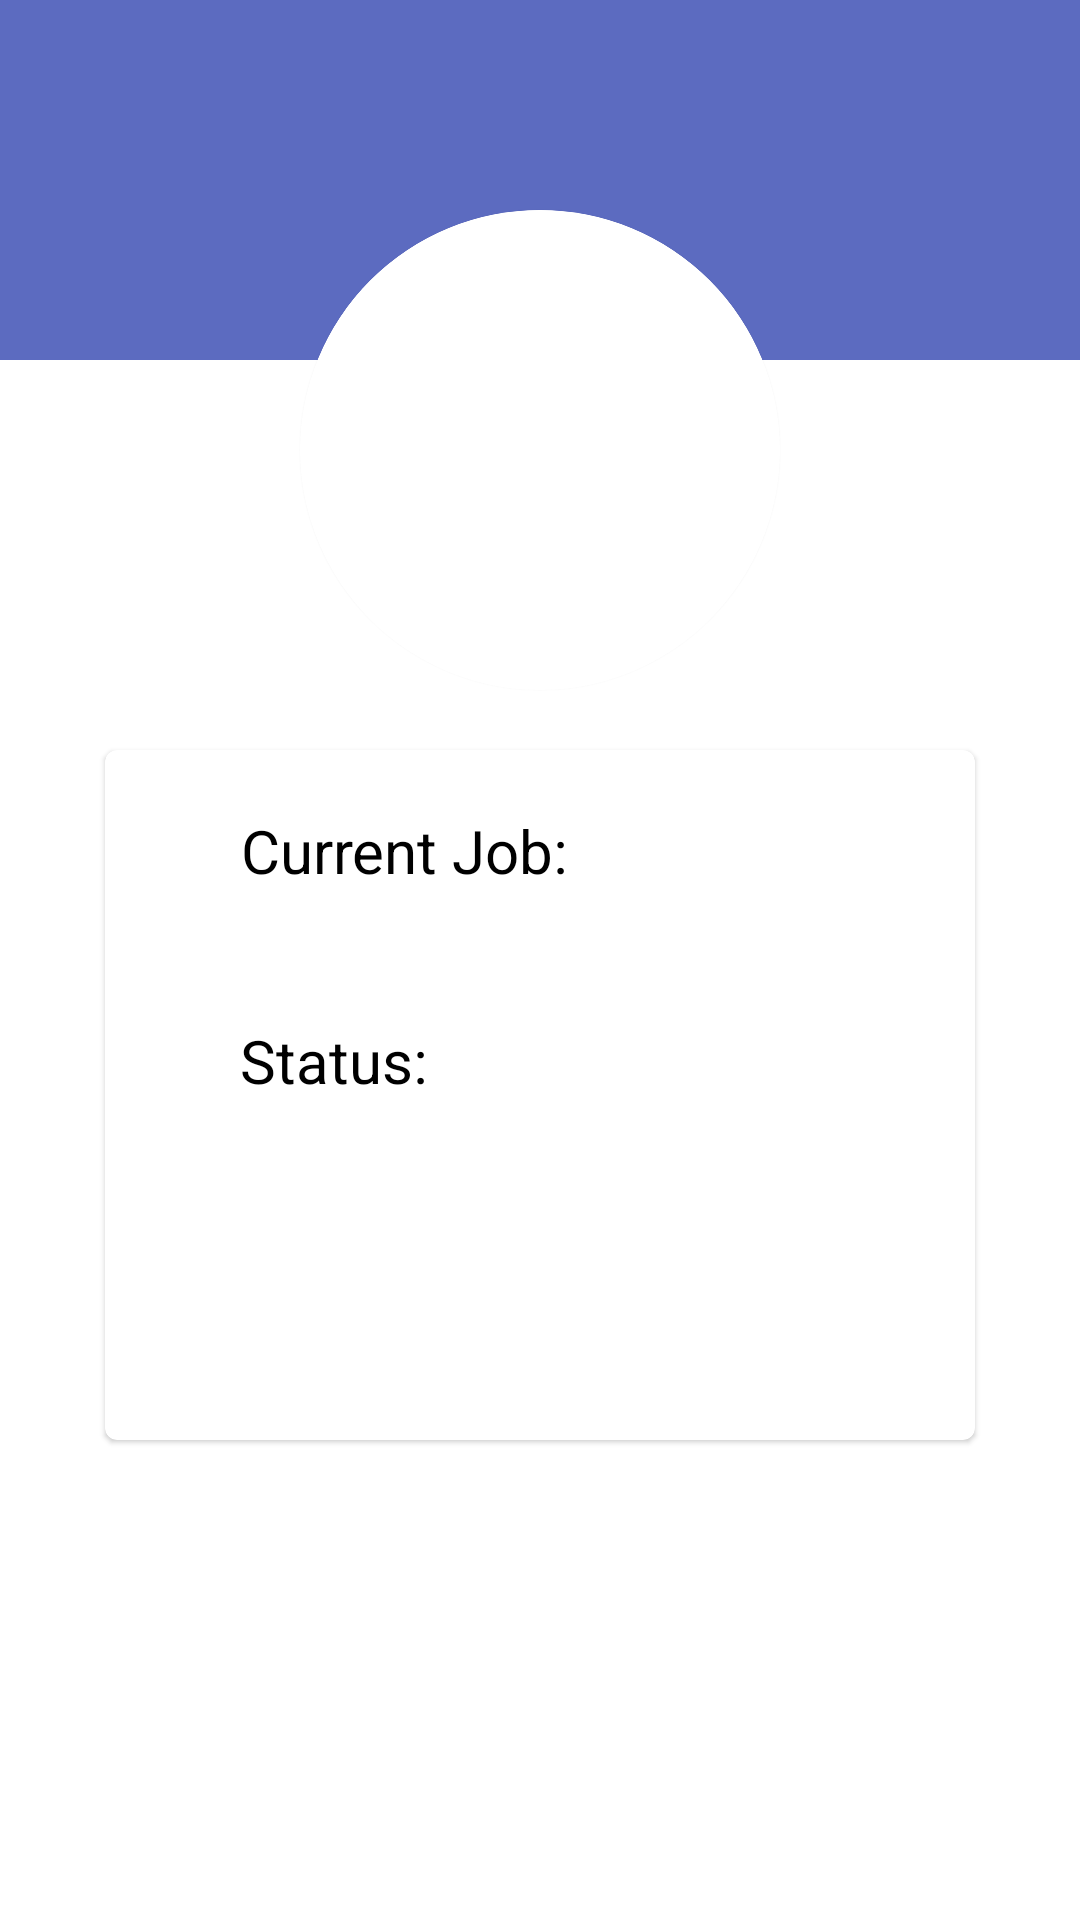

Produce the Android XML layout that renders to this screen, including the resource entries it uses.
<!-- AndroidManifest.xml: application theme Theme.MaterialComponents.Light -->
<!-- res/layout/fragment_home.xml -->
<FrameLayout xmlns:android="http://schemas.android.com/apk/res/android"
    xmlns:tools="http://schemas.android.com/tools"
    android:layout_width="match_parent"
    android:layout_height="match_parent"
    xmlns:app="http://schemas.android.com/apk/res-auto"
    tools:context="com.lms.jobmaster.fragments.HomeFragment">


    <ImageView
        android:layout_width="match_parent"
        android:layout_height="120dp"
        android:background="@color/colorPrimary"
        android:contentDescription="@string/image_src" />


    <com.google.android.material.textview.MaterialTextView
        android:id="@+id/Name"
        style="@style/Headers"
        android:layout_width="match_parent"
        android:layout_height="wrap_content"
        android:layout_marginTop="20dp"
        android:textColor="@color/white"
        android:textAlignment="center" />

    <com.google.android.material.card.MaterialCardView
        android:layout_width="160dp"
        android:layout_height="160dp"
        android:layout_gravity="center_horizontal"
        android:layout_marginTop="70dp"
        app:cardCornerRadius="80dp"
        app:strokeWidth="4dp">

        <androidx.appcompat.widget.AppCompatImageView
            android:id="@+id/profile_picture"
            android:layout_width="fill_parent"
            android:layout_height="fill_parent"
            android:scaleType="fitCenter" />

    </com.google.android.material.card.MaterialCardView>

    <com.google.android.material.card.MaterialCardView
        android:layout_width="290dp"
        android:layout_height="wrap_content"
        android:layout_marginTop="250dp"
        android:layout_gravity="center_horizontal">

        <com.google.android.material.textview.MaterialTextView
            android:layout_width="wrap_content"
            android:layout_height="wrap_content"
            android:layout_marginTop="20dp"
            android:layout_marginStart="45dp"
            android:text="@string/current_job"
            android:textAlignment="center"
            android:textSize="20sp"
            android:textColor="@color/black"/>

        <com.google.android.material.textview.MaterialTextView
            android:id="@+id/Job"
            android:layout_width="wrap_content"
            android:layout_height="wrap_content"
            android:layout_marginStart="170dp"
            android:layout_marginTop="20dp"
            android:textAlignment="center"
            android:textSize="20sp"
            android:textColor="@color/black"
            android:textStyle="bold"/>


        <com.google.android.material.textview.MaterialTextView
            android:layout_width="wrap_content"
            android:layout_height="wrap_content"
            android:layout_marginTop="90dp"
            android:layout_marginStart="45dp"
            android:text="@string/status"
            android:textAlignment="center"
            android:textSize="20sp"
            android:textColor="@color/black"/>

        <com.google.android.material.textview.MaterialTextView
            android:id="@+id/Status"
            android:layout_width="wrap_content"
            android:layout_height="wrap_content"
            android:layout_marginStart="170dp"
            android:layout_marginTop="90dp"
            android:textAlignment="center"
            android:textSize="20sp"
            android:textColor="#000000"
            android:textStyle="bold"/>

        <com.google.android.material.textview.MaterialTextView
            android:id="@+id/Description"
            android:layout_width="250dp"
            android:layout_height="100dp"
            android:layout_marginTop="130dp"
            android:layout_gravity="center_horizontal"
            android:textSize="15sp"
            android:textColor="#000000"
            android:textStyle="bold"/>


    </com.google.android.material.card.MaterialCardView>

</FrameLayout>
<!-- resources referenced by this layout -->
<resources>
  <color name="colorPrimary">#5c6bc0</color>
  <color name="white">#FFFFFF</color>
  <string name="current_job">Current Job:</string>
  <string name="image_src">IMAGE</string>
  <string name="status">Status:</string>
  <style name="Headers" parent="Widget.MaterialComponents.TextView">
          <item name="android:fontFamily">@font/maitree_medium</item>
          <item name="android:textSize">25sp</item>
          <item name="android:textStyle">bold</item>
      </style>
  <!-- not gathered from this repository: default colours our renderer supplied (Android Studio template values) -->
  <color name="black">#FF000000</color>
</resources>
